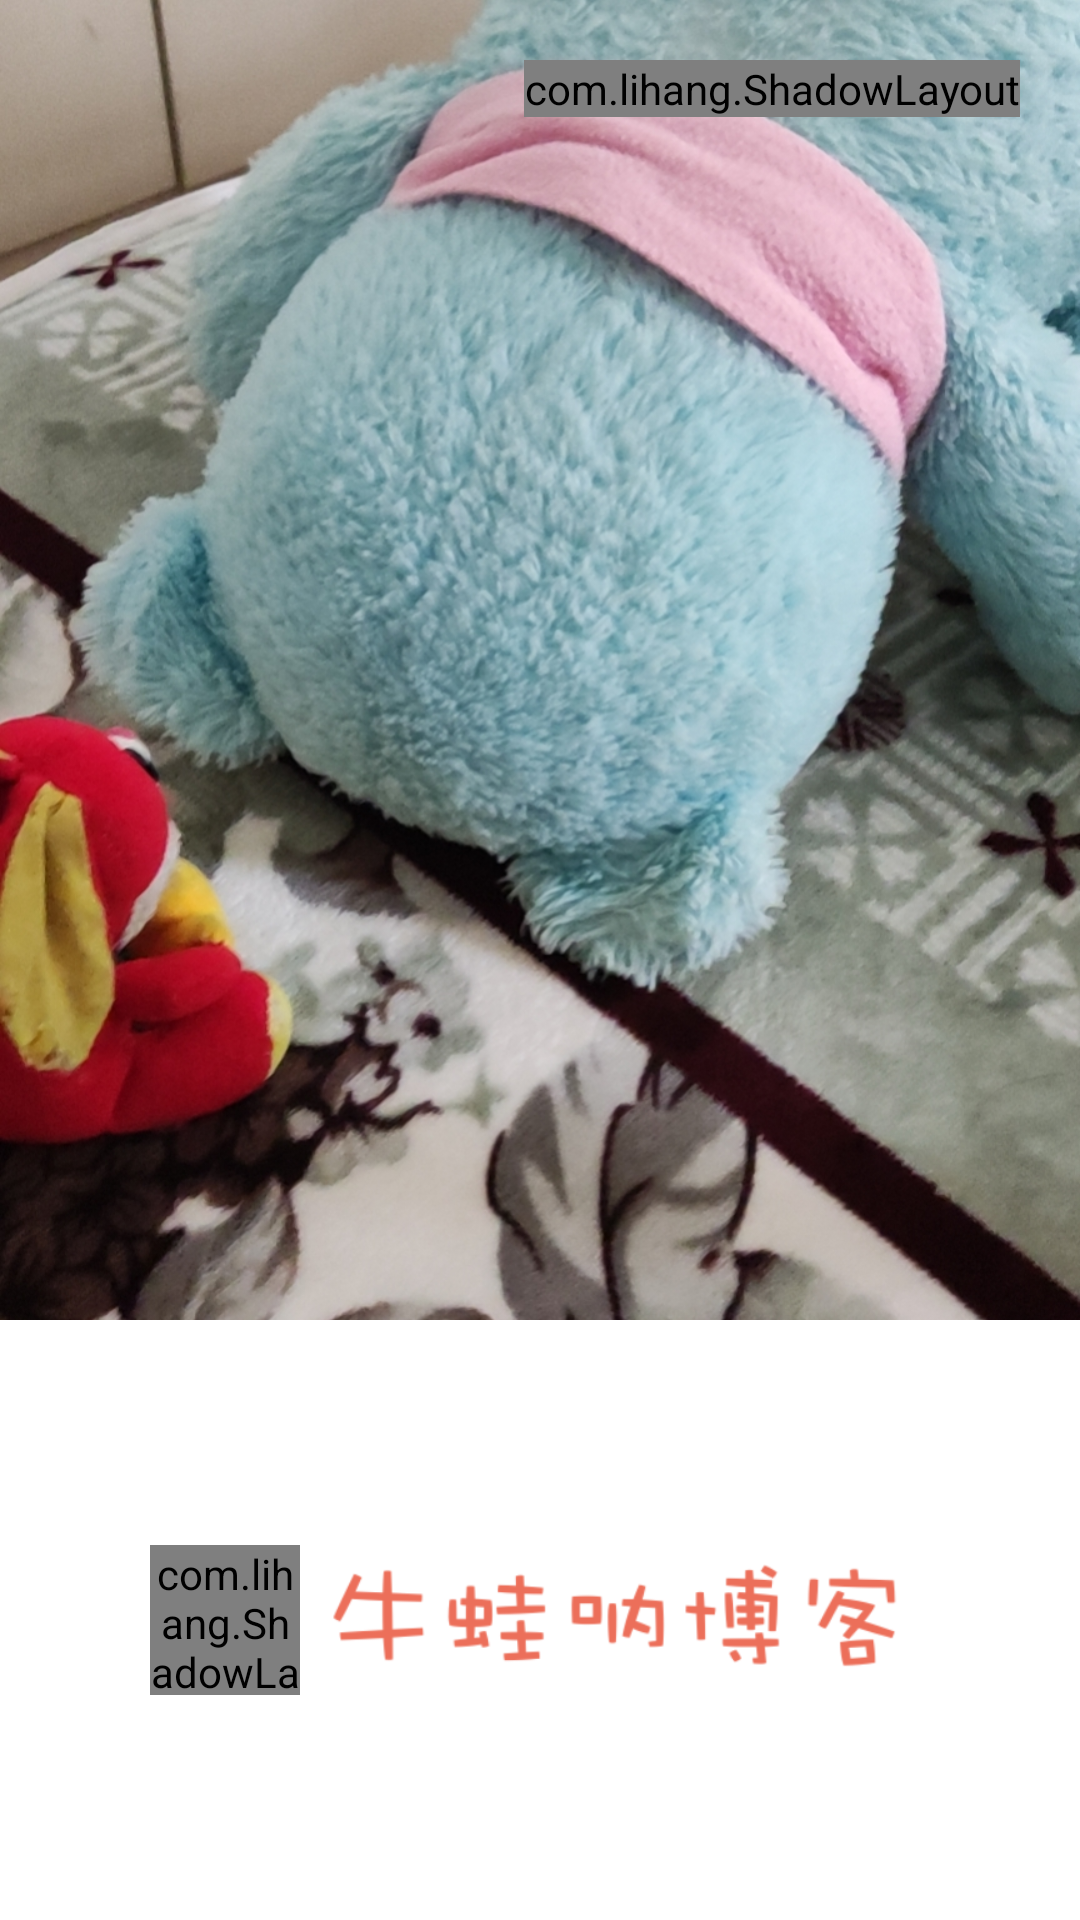

This screen was rendered from an Android layout file. Write that file and the resources it references.
<!-- AndroidManifest.xml: application theme Theme.Blog -->
<!-- res/layout/fragment_welcome.xml -->
<?xml version="1.0" encoding="utf-8"?>
<layout xmlns:android="http://schemas.android.com/apk/res/android"
    xmlns:app="http://schemas.android.com/apk/res-auto">

    <data>
        <variable
            name="timeout"
            type="String" />
    </data>

    <LinearLayout
        android:id="@+id/welcome_root"
        android:layout_width="match_parent"
        android:layout_height="match_parent"
        android:orientation="vertical">

        <RelativeLayout
            android:layout_width="match_parent"
            android:layout_height="0dp"
            android:layout_weight="1">

            <ImageView
                android:layout_width="match_parent"
                android:layout_height="match_parent"
                android:src="@mipmap/welcome"
                android:scaleType="centerCrop" />

            <com.lihang.ShadowLayout
                android:id="@+id/jump_over"
                android:layout_marginTop="20dp"
                android:layout_marginEnd="20dp"
                android:layout_width="wrap_content"
                android:layout_height="wrap_content"
                android:layout_gravity="center_horizontal"
                android:layout_alignParentEnd="true"
                app:hl_cornerRadius="10dp"
                app:hl_layoutBackground="@color/welcome_jump_over_bg">

                <TextView
                    android:layout_width="wrap_content"
                    android:layout_height="36dp"
                    android:gravity="center"
                    android:paddingLeft="10dp"
                    android:paddingRight="10dp"
                    android:text="@{`跳过 ` + (timeout == null ? ` ` : timeout)}"
                    android:textColor="@color/white" />
            </com.lihang.ShadowLayout>
        </RelativeLayout>

        <LinearLayout
            android:layout_width="match_parent"
            android:layout_height="200dp"
            android:orientation="horizontal"
            android:background="@color/white"
            android:paddingHorizontal="50dp"
            android:gravity="center">
            <com.lihang.ShadowLayout
                android:layout_width="50dp"
                android:layout_height="50dp"
                app:hl_strokeColor="@color/mid_gray"
                app:hl_strokeWith="1dp"
                app:hl_cornerRadius="8dp">
                <ImageView
                    android:layout_width="40dp"
                    android:layout_height="40dp"
                    android:layout_gravity="center"
                    android:src="@mipmap/logo" />
            </com.lihang.ShadowLayout>
            <ImageView
                android:layout_width="0dp"
                android:layout_weight="1"
                android:layout_height="100dp"
                android:src="@mipmap/logo_text" />
        </LinearLayout>

    </LinearLayout>
</layout>
<!-- resources referenced by this layout -->
<resources>
  <color name="mid_gray">#DADADA</color>
  <color name="welcome_jump_over_bg">#80000000</color>
  <color name="white">#FFFFFFFF</color>
  <!-- mipmap logo: png bitmap (mipmap-xxhdpi, 9740 bytes) -->
  <!-- mipmap logo_text: png bitmap (mipmap-xxhdpi, 19748 bytes) -->
  <!-- mipmap welcome: jpg bitmap (mipmap-xxhdpi, 947028 bytes) -->
  <style name="Theme.Blog" parent="Theme.MaterialComponents.DayNight.DarkActionBar.Bridge">
          
          <item name="colorPrimary">@color/primary</item>
          <item name="colorPrimaryVariant">@color/primaryVariant</item>
          <item name="colorOnPrimary">@color/white</item>
          
          <item name="colorSecondary">@color/teal_200</item>
          <item name="colorSecondaryVariant">@color/teal_700</item>
          <item name="colorOnSecondary">@color/black</item>
          
          
          
          <item name="windowActionBar">false</item>
          <item name="windowNoTitle">true</item>
  
          
          <item name="colorControlActivated">@color/primary</item>
      </style>
  <color name="primary">#FFEC6F5A</color>
  <color name="primaryVariant">#FC6457</color>
  <color name="teal_200">#FF03DAC5</color>
  <color name="teal_700">#FF018786</color>
  <color name="black">#FF000000</color>
</resources>
